Photos from the image-classification dataset "training_data" in the GitHub repository aryanchugh816/Rock-Paper-Scissors. Its 3 classes are: paper, rock, scissor.

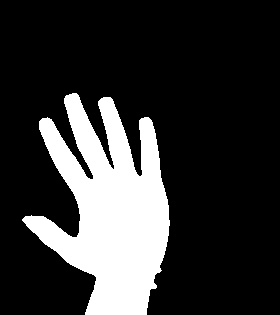
Label: paper

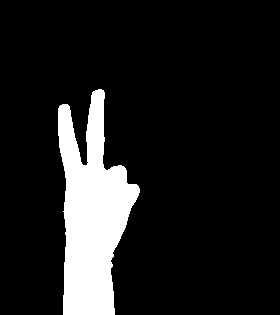
Label: scissor

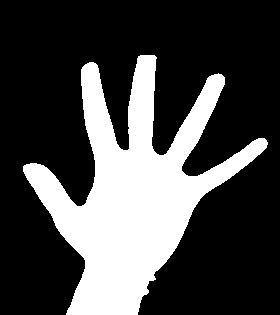
Label: paper

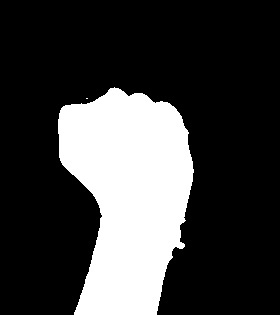
Label: rock

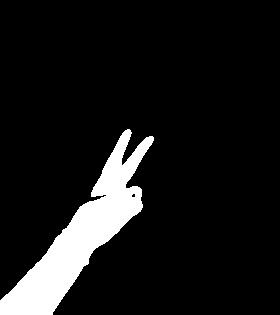
Label: scissor

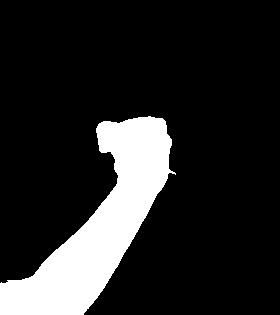
Label: rock
